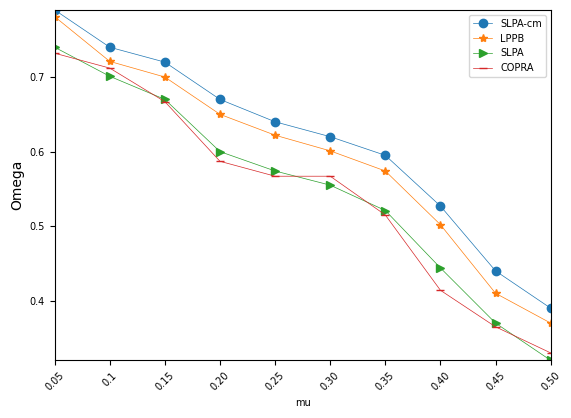

Generate this figure with matplotlib:
# encoding=utf-8
import matplotlib.pyplot as plt
from pylab import *                                 #支持中文
mpl.rcParams['font.sans-serif'] = ['SimHei']

names = ['0.05','0.1', '0.15', '0.20', '0.25', '0.30','0.35', '0.40', '0.45', '0.50']
x = range(len(names))

SLPA_cm = [0.79,	0.74	,0.72	,0.67,	0.64,	0.62	,0.595,	0.527	,0.44,	0.39]
LPPB    =[0.781,	0.721	,0.7	,0.65,	0.622	,0.601,	0.574,	0.502,	0.41	,0.37]
SLPA    =[0.74,	0.701	,0.67	,0.6	,0.574,	0.555,	0.521,	0.444,	0.37	,0.32]
COPRA = [0.732,	0.712,	0.667,	0.587	,0.567,	0.567	,0.515,	0.414,	0.365,	0.33]


#plt.plot(x, y, 'ro-')
#plt.plot(x, y1, 'bo-')
#pl.xlim(-1, 11)  # 限定横轴的范围
#pl.ylim(-1, 110)  # 限定纵轴的范围
plt.plot(x, SLPA_cm, marker='o', label=u'SLPA-cm',linewidth=0.5)
plt.plot(x, LPPB, marker='*', label=u'LPPB',linewidth=0.5)
plt.plot(x, SLPA, marker='>',label=u'SLPA',linewidth=0.5)
plt.plot(x, COPRA, marker='_', label=u'COPRA',linewidth=0.5)

plt.legend(fontsize=7)  # 让图例生效
plt.xticks(x, names, rotation=45,fontsize=7)
plt.yticks(fontsize=7)
plt.margins(0)
plt.subplots_adjust(bottom=0.15)
plt.xlabel("mu", fontsize=7) #X轴标签
plt.ylabel("Omega") #Y轴标签
#plt.title("A simple plot") #标题

plt.show()

